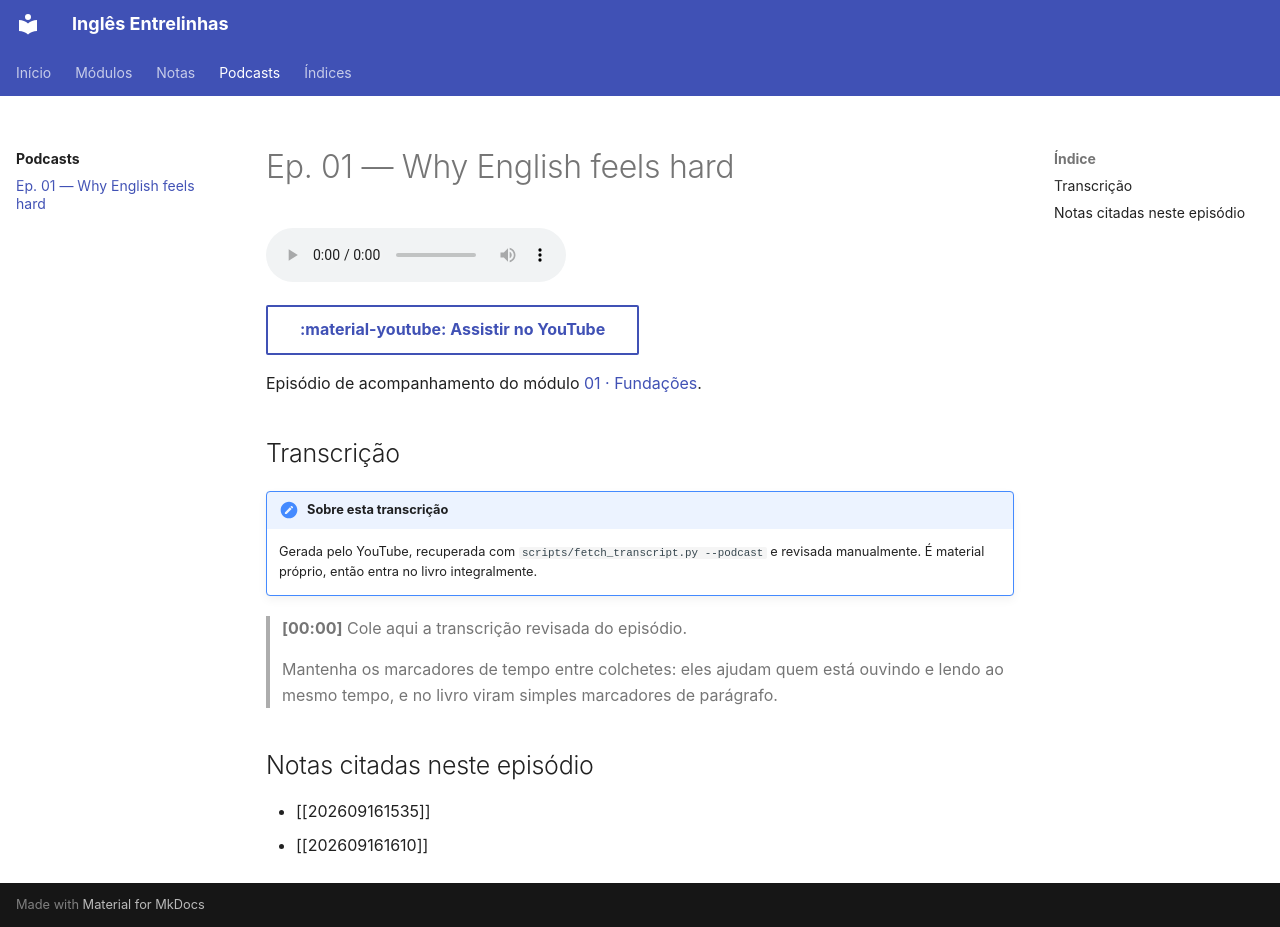

repository: code-in-mind/ingles-entrelinhas · page: podcasts/ep01-why-english-feels-hard/index.html · generator: mkdocs

---
title: "Ep. 01 — Why English feels hard"
tags: [podcast, A1]
youtube: "https://youtu.be/SEU-ID-AQUI"
modulo: 01-fundacoes
---

# Ep. 01 — Why English feels hard

<audio controls src="../media/ep01.mp3">Seu navegador não suporta áudio.</audio>

[:material-youtube: Assistir no YouTube](https://youtu.be/SEU-ID-AQUI){ .md-button }

Episódio de acompanhamento do módulo [01 · Fundações](../modulos/01-fundacoes/index.md).

## Transcrição

!!! note "Sobre esta transcrição"
    Gerada pelo YouTube, recuperada com `scripts/fetch_transcript.py --podcast`
    e revisada manualmente. É material próprio, então entra no livro
    integralmente.

> **[00:00]** Cole aqui a transcrição revisada do episódio.
>
> Mantenha os marcadores de tempo entre colchetes: eles ajudam quem está
> ouvindo e lendo ao mesmo tempo, e no livro viram simples marcadores de
> parágrafo.

## Notas citadas neste episódio

- [[202609161535]]
- [[202609161610]]
